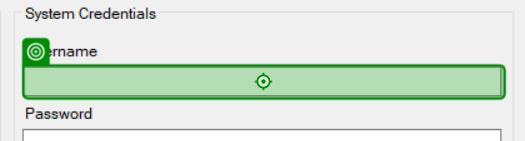
Task: Robotic Enterprise Framework
Workflow: ACMEDesktop_Login

Step 1: type "acmeUsername" into 'textBox1' (acme-system3.exe)
